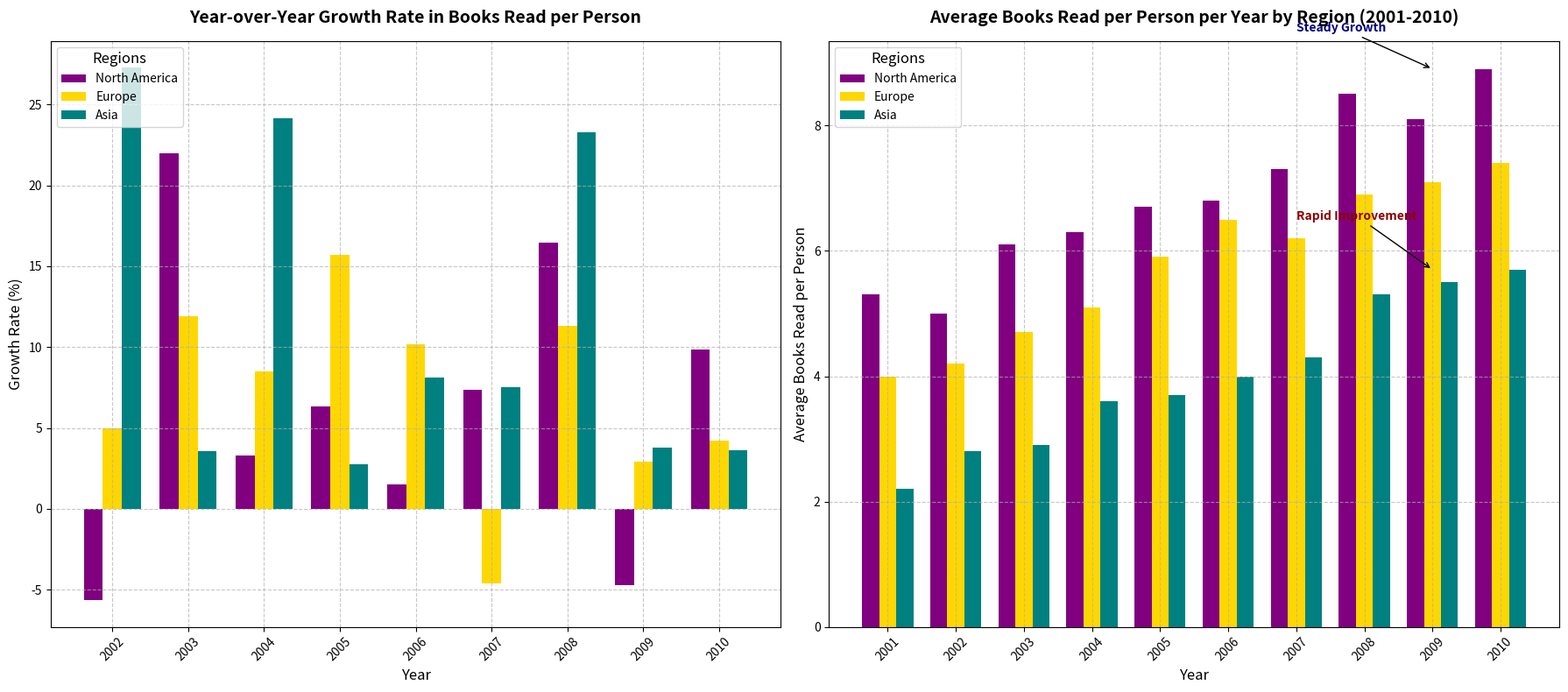

Source code (Python):
import matplotlib.pyplot as plt
import numpy as np

years = np.arange(2001, 2011)

north_america_books = np.array([5.3, 5, 6.1, 6.3, 6.7, 6.8, 7.3, 8.5, 8.1, 8.9])
europe_books = np.array([4, 4.2, 4.7, 5.1, 5.9, 6.5, 6.2, 6.9, 7.1, 7.4])
asia_books = np.array([2.2, 2.8, 2.9, 3.6, 3.7, 4, 4.3, 5.3, 5.5, 5.7])

north_america_growth = np.diff(north_america_books) / north_america_books[:-1] * 100 
europe_growth = np.diff(europe_books) / europe_books[:-1] * 100
asia_growth = np.diff(asia_books) / asia_books[:-1] * 100

fig, (ax1, ax2) = plt.subplots(1, 2, figsize=(18, 8))

x = np.arange(len(years))
width = 0.25

# Changed colors
ax1.bar(x[1:] - width, north_america_growth, width, label='North America', color='purple')
ax1.bar(x[1:], europe_growth, width, label='Europe', color='gold')
ax1.bar(x[1:] + width, asia_growth, width, label='Asia', color='teal')

ax1.set_xlabel('Year', fontsize=12)
ax1.set_ylabel('Growth Rate (%)', fontsize=12)
ax1.set_title('Year-over-Year Growth Rate in Books Read per Person', fontsize=14, weight='bold', pad=15)
ax1.set_xticks(x[1:])
ax1.set_xticklabels(years[1:], rotation=45)
ax1.legend(loc='upper left', fontsize=10, title='Regions', title_fontsize=12)
ax1.grid(True, linestyle='--', alpha=0.7)

ax2.bar(x - width, north_america_books, width, label='North America', color='purple')
ax2.bar(x, europe_books, width, label='Europe', color='gold')
ax2.bar(x + width, asia_books, width, label='Asia', color='teal')

ax2.set_xlabel('Year', fontsize=12)
ax2.set_ylabel('Average Books Read per Person', fontsize=12)
ax2.set_title('Average Books Read per Person per Year by Region (2001-2010)', fontsize=14, weight='bold', pad=15)
ax2.set_xticks(x)
ax2.set_xticklabels(years, rotation=45)
ax2.legend(loc='upper left', fontsize=10, title='Regions', title_fontsize=12)
ax2.grid(True, linestyle='--', alpha=0.7)

ax2.annotate('Steady Growth', xy=(8, 8.9), xytext=(6, 9.5),
             arrowprops=dict(facecolor='black', arrowstyle='->', lw=1), fontsize=10, color='navy', weight='bold')
ax2.annotate('Rapid Improvement', xy=(8, 5.7), xytext=(6, 6.5),
             arrowprops=dict(facecolor='black', arrowstyle='->', lw=1), fontsize=10, color='darkred', weight='bold')

plt.tight_layout()
plt.show()
